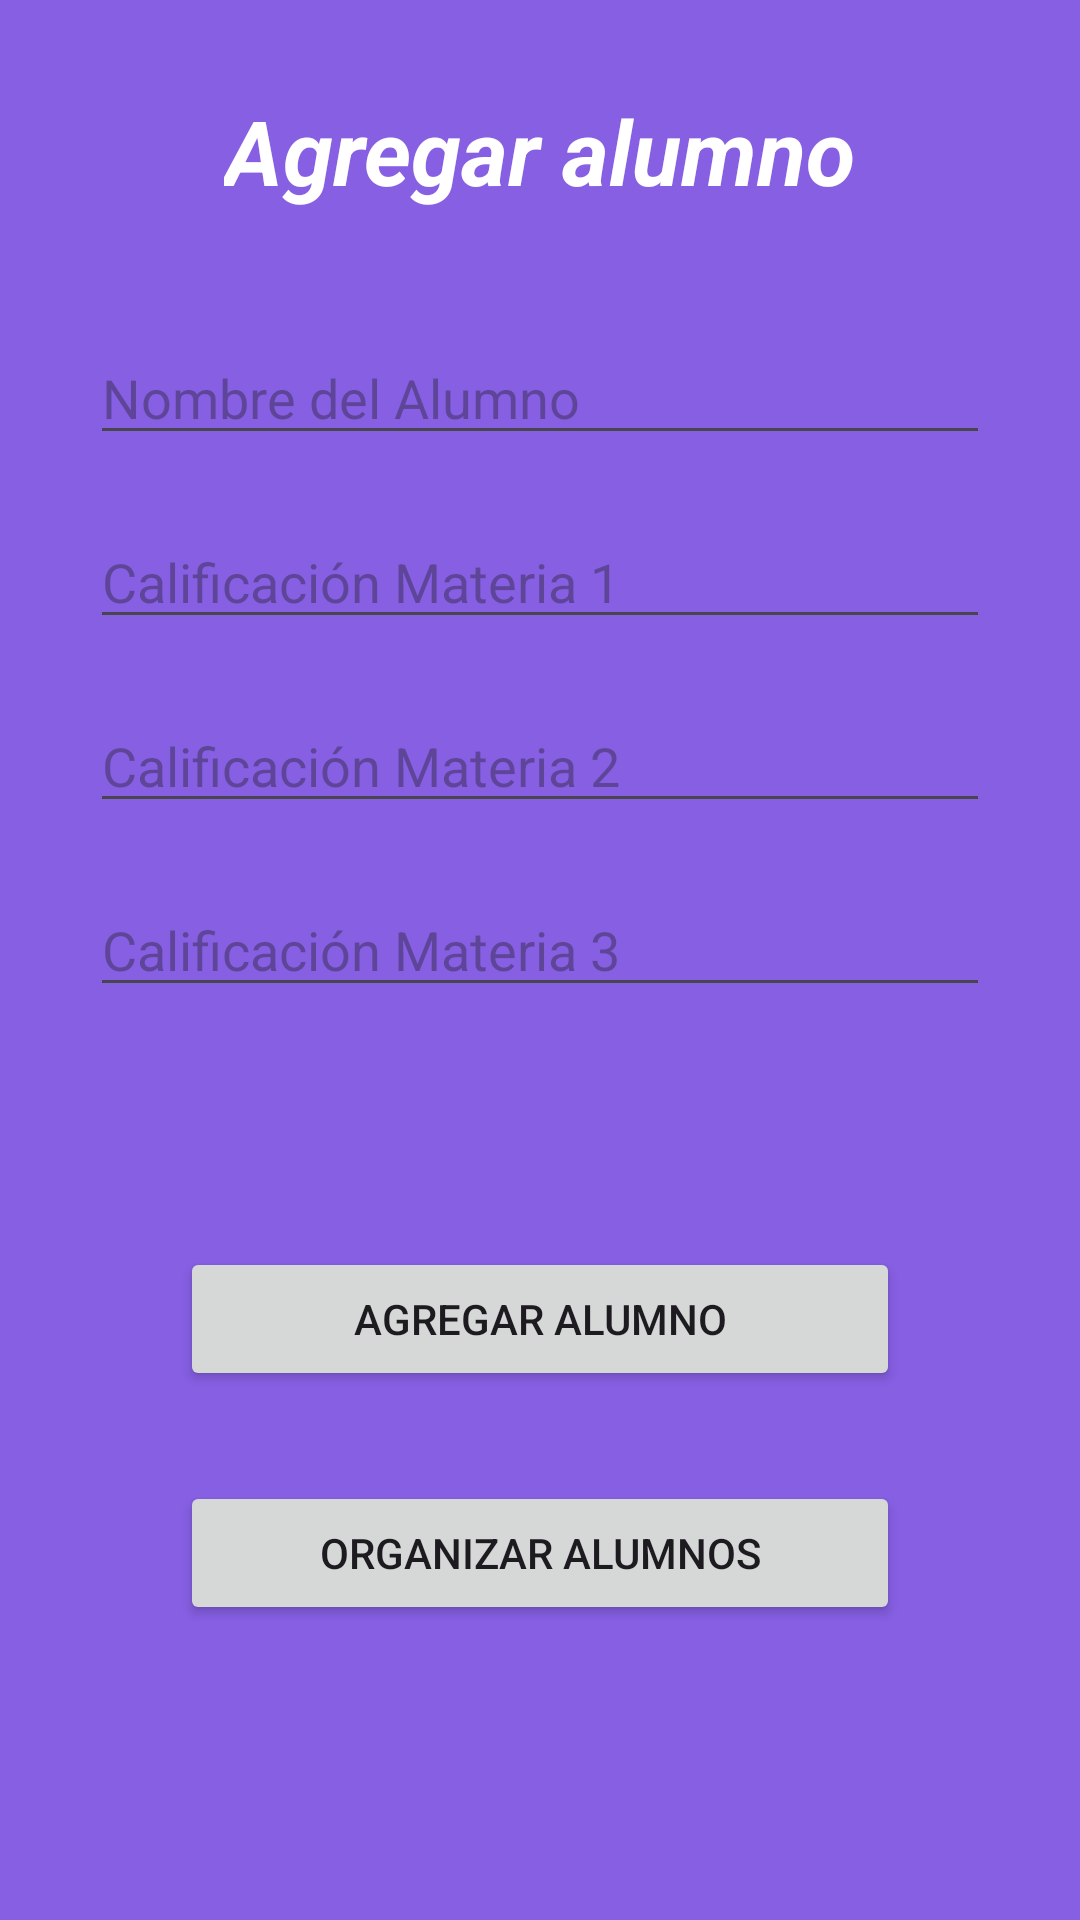

Layout XML and referenced resources for this Android screen:
<!-- AndroidManifest.xml: application theme Theme.PracticaDB_Calificaciones -->
<!-- res/layout/activity_agregar_alumno.xml -->
<?xml version="1.0" encoding="utf-8"?>
<LinearLayout xmlns:android="http://schemas.android.com/apk/res/android"
    android:layout_width="match_parent"
    android:layout_height="match_parent"
    android:background="#EE7E55E1"
    android:orientation="vertical"
    android:padding="30dp">
    >

    <TextView
        android:layout_width="wrap_content"
        android:layout_height="wrap_content"
        android:text="Agregar alumno"
        android:textSize="30dp"
        android:textStyle="bold|italic"
        android:textColor="#ffffff"
        android:layout_gravity="center"/>

    <EditText
        android:id="@+id/editTextNombre"
        android:layout_width="match_parent"
        android:layout_height="wrap_content"
        android:layout_marginTop="40dp"
        android:hint="Nombre del Alumno"
        android:textColor="#ffffff" />

    <EditText
        android:id="@+id/editTextCalificacion1"
        android:layout_width="match_parent"
        android:layout_height="wrap_content"
        android:layout_marginTop="20dp"
        android:layout_marginBottom="20dp"
        android:hint="Calificación Materia 1"
        android:inputType="numberDecimal"
        android:textColor="#ffffff" />

    <EditText
        android:id="@+id/editTextCalificacion2"
        android:layout_width="match_parent"
        android:layout_height="wrap_content"
        android:layout_marginBottom="20dp"
        android:hint="Calificación Materia 2"
        android:inputType="numberDecimal"
        android:textColor="#ffffff" />

    <EditText
        android:id="@+id/editTextCalificacion3"
        android:layout_width="match_parent"
        android:layout_height="wrap_content"
        android:layout_marginBottom="50dp"
        android:hint="Calificación Materia 3"
        android:inputType="numberDecimal"
        android:textColor="#ffffff" />

    <Button
        android:id="@+id/botonGuardar"
        android:layout_width="match_parent"
        android:layout_height="wrap_content"
        android:layout_marginLeft="30dp"
        android:layout_marginTop="30dp"
        android:layout_marginRight="30dp"
        android:layout_marginBottom="15dp"
        android:text="Agregar Alumno" />

    <Button
        android:id="@+id/botonOrganizar"
        android:layout_width="match_parent"
        android:layout_height="wrap_content"
        android:layout_marginLeft="30dp"
        android:layout_marginTop="15dp"
        android:layout_marginRight="30dp"
        android:text="Organizar Alumnos" />

</LinearLayout>
<!-- resources referenced by this layout -->
<resources>
  <style name="Theme.PracticaDB_Calificaciones" parent="Base.Theme.PracticaDB_Calificaciones" />
  <style name="Base.Theme.PracticaDB_Calificaciones" parent="Theme.Material3.DayNight.NoActionBar">
          
          
      </style>
</resources>
